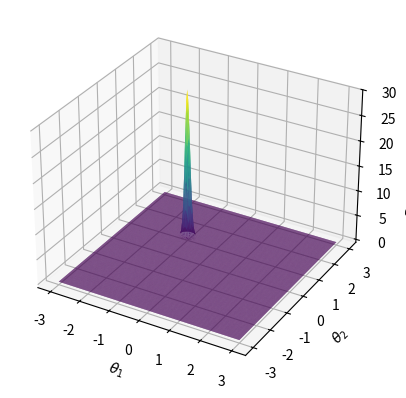
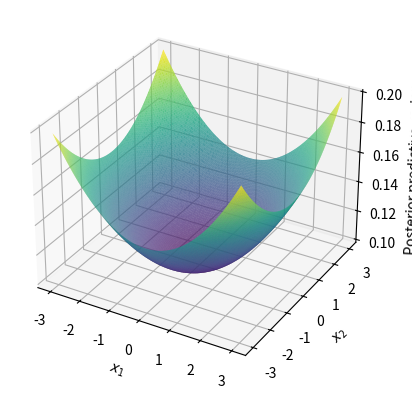

Here is the Python script that generated these plots, in order:
import numpy as np
import matplotlib.pyplot as plt

np.random.seed(42)
theta = np.array([-1, 1])
N = 20


# Task A

# Distribution of the inputs.
input_mean = np.array([0, 0])
input_covariance = np.identity(2)
X = np.random.multivariate_normal(
    mean=input_mean,
    cov=input_covariance,
    size=N
)

# Distribution of the labels.
label_mean = X @ theta
label_variance = 0.1
y = np.random.normal(loc=label_mean, scale=np.sqrt(label_variance), size=N)

if X.shape == (N, 2) and y.shape == (N,) and np.isfinite(X).all() and np.isfinite(y).all(): # Check if the data is valid
    print("Task A")
    print("Generated data successfully.")
else:
    print("Failed to generate data.")


# Task B

# Prior distribution over theta.
prior_mean = np.array([0, 0])
prior_covariance = np.identity(2)

# Posterior distribution over theta. Formulas are in the lecture notes in section 4.2
posterior_mean = prior_covariance @ X.T @ np.linalg.inv(label_variance * np.identity(N) + X @ prior_covariance @ X.T) @ y
posterior_covariance = prior_covariance - prior_covariance @ X.T @ np.linalg.inv(label_variance * np.identity(N) + X @ prior_covariance @ X.T) @ X @ prior_covariance


# Parameter pairs.
values = np.linspace(-3, 3, 200)
theta_1, theta_2 = np.array([(a, b) for a in values for b in values]).T

# Posterior PDF
difference = np.stack([theta_1, theta_2], axis=-1) - posterior_mean
exponent = -0.5 * np.sum((difference @ np.linalg.inv(posterior_covariance)) * difference, axis=-1)
density = np.exp(exponent) / (2 * np.pi * np.sqrt(np.linalg.det(posterior_covariance)))


name = "posterior_density"
# Plot.
fig = plt.figure()
ax = fig.add_subplot(projection="3d")
ax.plot_trisurf(theta_1, theta_2, density, cmap="viridis")
ax.set_xlabel(r"$\theta_1$")
ax.set_ylabel(r"$\theta_2$")
ax.set_zlabel("Posterior density")
plt.savefig(f"{name}.png")

print("")
print("Task B - Posterior distribution over the parameters:")
print("Posterior mean:")
print(posterior_mean)
print("Posterior covariance:")
print(posterior_covariance)
print(f"Posterior density plot saved as '{name}.png'.")


# Task C - Predictive postrior distribution over the labels.

# posterior predictive distribution
posterior_predictive_mean = X @ posterior_mean
posterior_predictive_variance = label_variance + np.diag(X @ posterior_covariance @ X.T) # Note we store the points as row vectors, so the transposing of X is switched

print("")
print("Task C - Predictive posterior distribution over the labels:")
print("Posterior predictive mean:")
print(posterior_predictive_mean)
print("Posterior predictive variance:")
print(posterior_predictive_variance)

# Plot the predictive posterior distribution over the labels.
# Input pairs.
values = np.linspace(-3, 3, 200)
x_1, x_2 = np.array([(a, b) for a in values for b in values]).T
X_grid = np.stack([x_1, x_2], axis=-1)

# Posterior predictive variance.
posterior_predictive_variances_plot = label_variance + np.sum(
    (X_grid @ posterior_covariance) * X_grid, axis=-1
)

name = "posterior_predictive_variance"
# Plot.
fig = plt.figure()
ax = fig.add_subplot(projection="3d")
ax.plot_trisurf(x_1, x_2, posterior_predictive_variances_plot, cmap="viridis")
ax.set_xlabel(r"$x_1$")
ax.set_ylabel(r"$x_2$")
ax.set_zlabel("Posterior predictive variance")
plt.savefig(f"{name}.png")

print(f"Posterior predictive variance plot saved as '{name}.png'.")


# TODO: Task D
# Task D 
